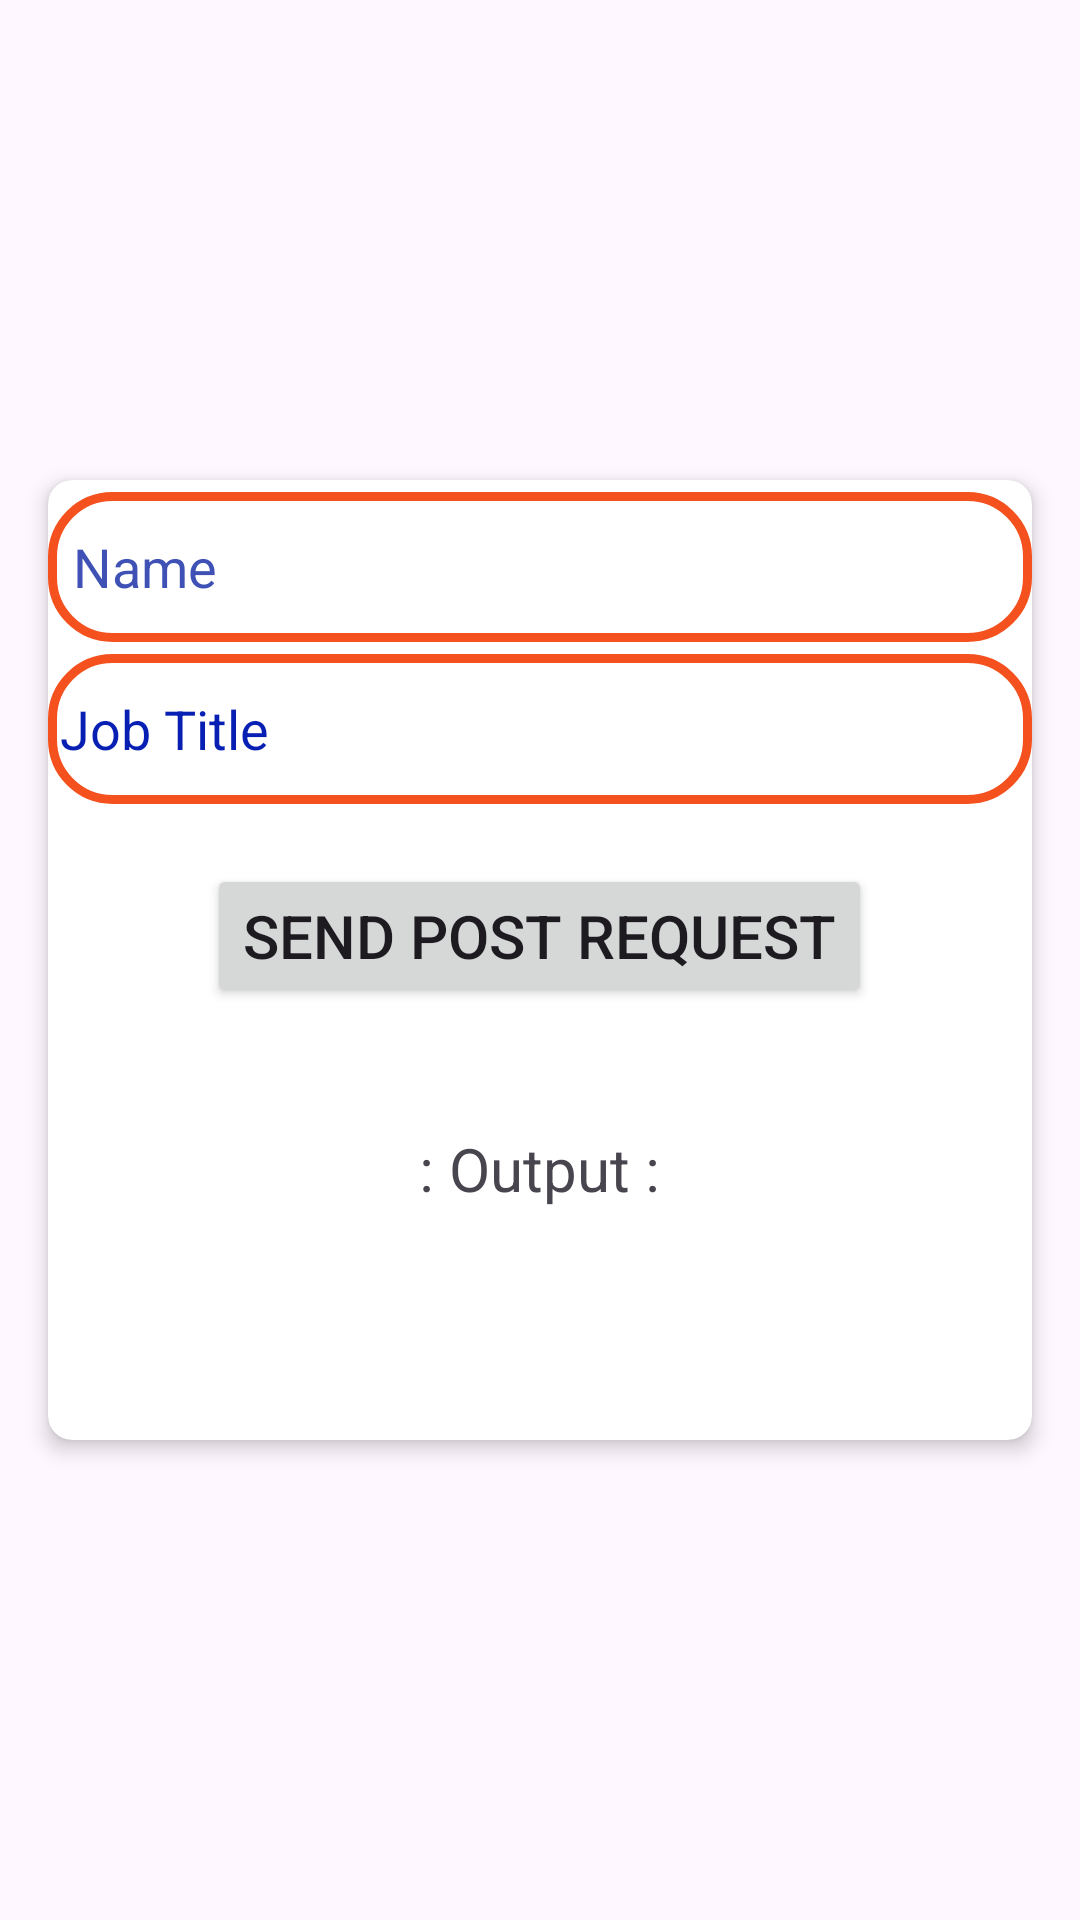

Android layout source for this screen:
<!-- AndroidManifest.xml: application theme Theme.DevilApplication -->
<!-- res/layout/activity_display_post.xml -->
<?xml version="1.0" encoding="utf-8"?>
<androidx.constraintlayout.widget.ConstraintLayout
    xmlns:android="http://schemas.android.com/apk/res/android"
    xmlns:app="http://schemas.android.com/apk/res-auto"
    xmlns:tools="http://schemas.android.com/tools"
    android:layout_width="match_parent"
    android:layout_height="match_parent"
    android:orientation="vertical"
    tools:context=".API.POST.Display_POST">

    <androidx.cardview.widget.CardView
        android:id="@+id/cardView"
        android:layout_width="match_parent"
        android:layout_height="wrap_content"
        android:layout_margin="16dp"
        app:cardCornerRadius="8dp"
        app:cardElevation="4dp"
        app:layout_constraintTop_toTopOf="parent"
        app:layout_constraintBottom_toBottomOf="parent"
        app:layout_constraintStart_toStartOf="parent"
        app:layout_constraintEnd_toEndOf="parent">

        <LinearLayout
            android:layout_width="match_parent"
            android:layout_height="wrap_content"
            android:gravity="center"
            android:orientation="vertical">

            <EditText
                android:id="@+id/txtName"
                android:layout_width="match_parent"
                android:layout_height="50dp"
                android:layout_marginTop="4dp"
                android:background="@drawable/custom_edit"
                android:drawablePadding="8dp"
                android:hint=" Name"
                android:padding="4dp"
                android:textColor="@color/white"
                android:textColorHint="#3F51B5" />

            <EditText
                android:id="@+id/txtJob"
                android:layout_width="match_parent"
                android:layout_height="50dp"
                android:layout_marginTop="4dp"
                android:background="@drawable/custom_edit"

                android:drawablePadding="8dp"
                android:hint="Job Title"
                android:padding="4dp"
                android:textColor="@color/white"
                android:textColorHint="@color/blue" />

            <Button
                android:id="@+id/btnPostData"
                android:layout_width="wrap_content"
                android:layout_height="wrap_content"
                android:layout_gravity="center"
                android:layout_marginTop="20dp"
                android:text="Send POST Request"
                android:textSize="20dp" />

            <TextView
                android:layout_width="wrap_content"
                android:layout_height="match_parent"
                android:layout_marginTop="20dp"
                android:padding="20dp"
                android:text=": Output :"
                android:textSize="20dp" />

            <TextView
                android:id="@+id/lblOutput"
                android:layout_width="wrap_content"
                android:layout_height="match_parent"
                android:layout_marginTop="10dp"
                android:padding="10dp"
                android:text=""
                android:textSize="20dp" />
        </LinearLayout>
    </androidx.cardview.widget.CardView>

</androidx.constraintlayout.widget.ConstraintLayout>
<!-- resources referenced by this layout -->
<resources>
  <color name="blue">#071FB3</color>
  <color name="white">#FFFFFFFF</color>
  <!-- drawable custom_edit (drawable) -->
  <?xml version="1.0" encoding="utf-8"?>
  <shape xmlns:android="http://schemas.android.com/apk/res/android"
      android:shape="rectangle">
      <stroke
          android:width="3dp"
          android:color="@color/my_primary"/>
      <corners
          android:radius="20dp"/>
  
  </shape>
  <style name="Theme.DevilApplication" parent="Base.Theme.DevilApplication" />
  <color name="my_primary">#F4511E</color>
  <style name="Base.Theme.DevilApplication" parent="Theme.Material3.DayNight.NoActionBar">
          
          
      </style>
</resources>
